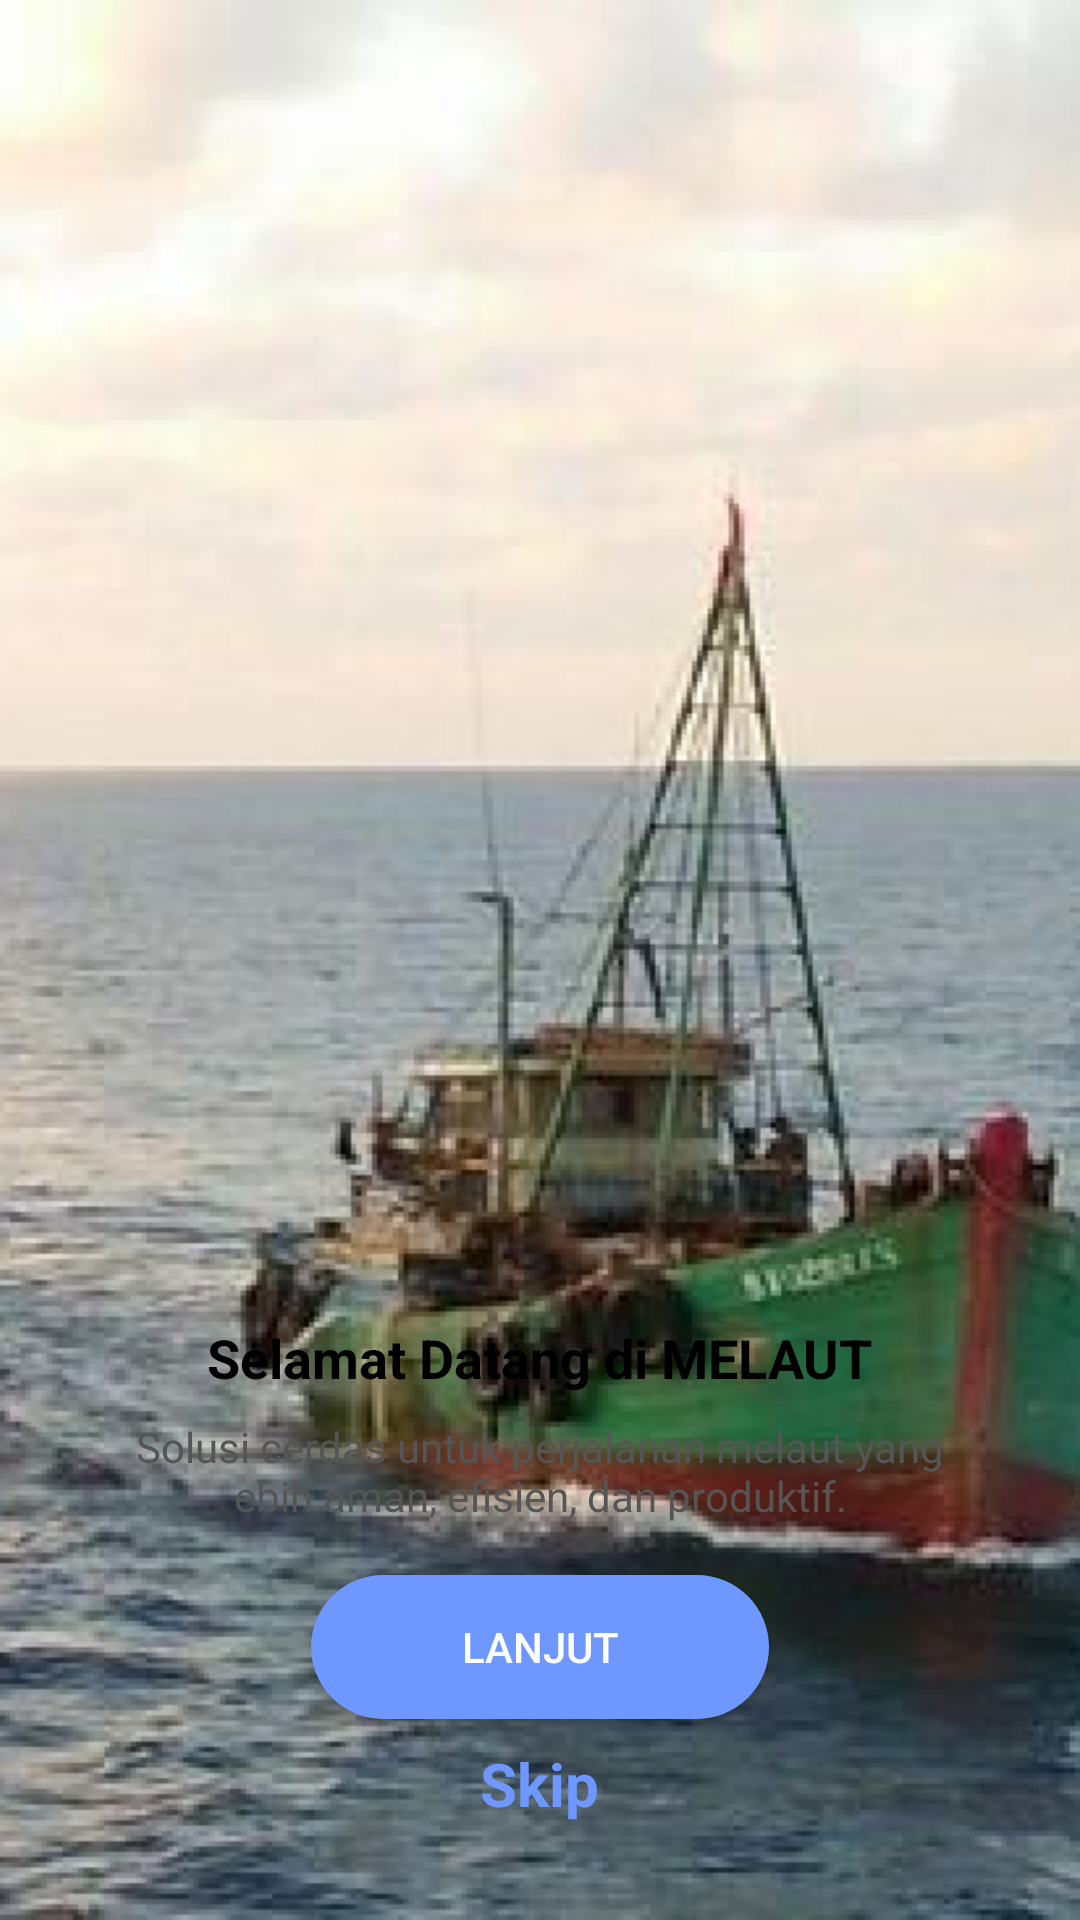

Layout XML and referenced resources for this Android screen:
<!-- AndroidManifest.xml: application theme Theme.MelautApp.NoActionBar -->
<!-- res/layout/fragment_onboarding1.xml -->
<RelativeLayout
    xmlns:android="http://schemas.android.com/apk/res/android"
    xmlns:app="http://schemas.android.com/apk/res-auto"
    xmlns:tools="http://schemas.android.com/tools"
    android:layout_width="match_parent"
    android:layout_height="match_parent"
    android:background="#F2F2F2"
    tools:context="com.example.melaut.onboarding.Onboarding1Fragment">

    
    <ImageView
        android:id="@+id/backgroundImage"
        android:layout_width="match_parent"
        android:layout_height="match_parent"
        android:scaleType="centerCrop"
        android:src="@drawable/melaut3" />

    
    <RelativeLayout
        android:id="@+id/overlayCard"
        android:layout_width="match_parent"
        android:layout_height="wrap_content"
        android:layout_alignParentBottom="true"
        android:layout_margin="16dp"
        android:background="@drawable/card_background"
        android:padding="16dp">

        
        <TextView
            android:id="@+id/titleText"
            android:layout_width="wrap_content"
            android:layout_height="wrap_content"
            android:text="Selamat Datang di MELAUT"
            android:textSize="18sp"
            android:textStyle="bold"
            android:textColor="#000000"
            android:layout_centerHorizontal="true" />

        
        <TextView
            android:id="@+id/subtitleText"
            android:layout_width="wrap_content"
            android:layout_height="wrap_content"
            android:layout_below="@id/titleText"
            android:layout_marginTop="8dp"
            android:text="Solusi cerdas untuk perjalanan melaut yang ebih aman, efisien, dan produktif."
            android:textSize="14sp"
            android:textColor="#555555"
            android:layout_centerHorizontal="true"
            android:gravity="center" />

        
        <Button
            android:id="@+id/continueButton"
            android:layout_width="wrap_content"
            android:layout_height="wrap_content"
            android:layout_below="@id/subtitleText"
            android:layout_marginTop="17dp"
            android:paddingHorizontal="50dp"
            android:layout_centerHorizontal="true"
            android:background="@drawable/rounded_button"
            android:text="Lanjut"
            android:backgroundTint="#6E97FF"
            android:textColor="#FFFFFF" />

        
        <TextView
            android:id="@+id/skipButton"
            android:layout_width="wrap_content"
            android:layout_height="wrap_content"
            android:layout_below="@id/continueButton"
            android:layout_marginTop="8dp"
            android:layout_centerHorizontal="true"
            android:text="Skip"
            android:textColor="#6E97FF"
            android:textSize="20sp"
            android:textStyle="bold" />
    </RelativeLayout>
</RelativeLayout>
<!-- resources referenced by this layout -->
<resources>
  <!-- drawable melaut3: png bitmap (drawable, 186250 bytes) -->
  <!-- drawable rounded_button (drawable) -->
  <?xml version="1.0" encoding="utf-8"?>
  <shape xmlns:android="http://schemas.android.com/apk/res/android">
      
      <solid android:color="#6E97FF" />
  
      
      <corners android:radius="24dp" /> 
  
      
      <padding
          android:left="8dp"
          android:right="8dp"
          android:top="8dp"
          android:bottom="8dp" />
  </shape>
  <style name="Theme.MelautApp.NoActionBar">
          <item name="windowActionBar">false</item>
          <item name="windowNoTitle">true</item>
          <item name="windowActionBarOverlay">false</item>
          <item name="windowActionModeOverlay">false</item>
      </style>
</resources>
